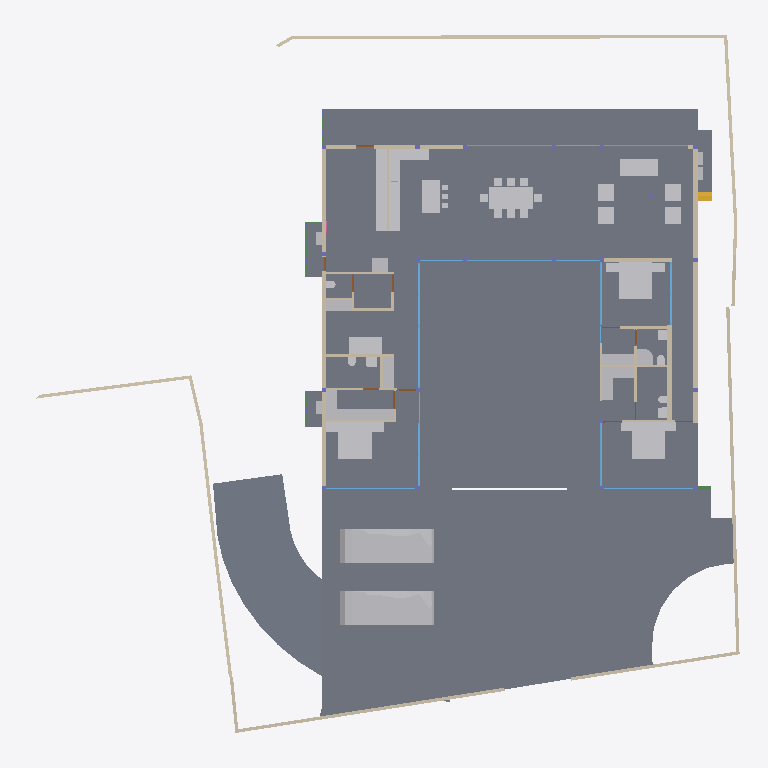
Plan cut of the same IFC building model at storey 'GROUND ' (level 0.00 m, cut at 1.40 m), seen from above with north up, elements coloured by IFC class: 48 other elements (light grey), 40 walls (beige), 18 windows (light blue), 17 slabs (grey), 7 doors (brown), 2 beams (green), 1 stair flight (yellow). Cut surfaces are drawn darker.
Extent 39.1 m × 38.4 m × 9.0 m (x, y, z). Storeys (5): CELLAR at -2.55 m; GROUND  at 0.00 m; GROUND FLOOR at 0.45 m; GF Lintel at 3.15 m; FIRST FLOOR at 3.65 m. Elements (480): 127 IfcColumn, 121 IfcBeam, 59 IfcWall, 38 IfcWindow, 32 IfcSlab, 24 IfcFurniture, 16 IfcDoor, 16 IfcSanitaryTerminal, 13 IfcFurnishingElement, 10 IfcCovering, 8 IfcUnitaryEquipment, 4 IfcStairFlight.

HEADER;
FILE_DESCRIPTION(('ViewDefinition [CoordinationView]'),'2;1');
FILE_NAME('Manilal.ifc','2025-02-11T22:42:15+05:30',(),(),'IfcOpenShell 0.8.0','Bonsai 0.8.0','');
FILE_SCHEMA(('IFC4X3'));
ENDSEC;
DATA;
#1480=IFCPROJECT('2TuuvCHJz54PsFPcraEbH$',$,'My Project',$,$,$,$,(#3,#128),#1481);
#3305=IFCSITE('0lpfVeOW52QfroqLYyHNY2',$,'My Site',$,$,#26,$,$,$,$,$,$,$,$);
#22021=IFCSITE('3bEIgyqTrDuwi1cEDDCOva',$,'Site',$,$,#223414,#22354,$,$,$,$,$,$,$);
#3313=IFCBUILDING('0MzaWOaS178x5FMqOflU3C',$,'My Building',$,$,#25,$,$,$,$,$,$);
#2081=IFCBUILDINGSTOREY('09kFoqoxrCvB1_fcEsMZsQ',$,'GROUND FLOOR',$,$,#217,$,$,$,$);
#2986=IFCBUILDINGSTOREY('0zoFHJ9PnFW80M$mIVDQW3',$,'CELLAR',$,$,#14477,$,$,$,$);
#17145=IFCBUILDINGSTOREY('0MckaoTknA3edZMUNhTyAK',$,'FIRST FLOOR',$,$,#17254,$,$,$,$);
#20035=IFCBUILDINGSTOREY('3LpnsPikv4mRTBpfC3WQtx',$,'GROUND ',$,$,#20051,$,$,$,$);
#23582=IFCBUILDINGSTOREY('0DtUgpQ1b6nBmkLmvc_ehu',$,'GF Lintel',$,$,#23767,$,$,$,$);
#2047=IFCSLAB('0o4IYvr$r5a9xXip1qf77x',$,'Slab',$,$,#57250,#2052,$,$);
#20004=IFCSLAB('2GmqP$Wiz2HBtZ3_3kNDpG',$,'Slab',$,$,#20401,#20015,$,$);
#19980=IFCSLAB('0gBflP6QrCERrajZS4Jcb5',$,'Slab',$,$,#244961,#19995,$,$);
#29284=IFCSLAB('3iSMNRhjn6RxAf9MsQotHf',$,'Slab',$,$,#235074,#29295,$,$);
#58147=IFCVEHICLE('2iiwfLdIv6T90_RV$NVTaP',$,'Vehicle',$,$,#58943,#58160,$,$);
#363464=IFCVEHICLE('3niOYHlMXAmArMi6E7T5Sk',$,'Vehicle',$,$,#363562,#363477,$,$);
#363538=IFCSLAB('0rfp_Ohov2qeqT3_TxdHEi',$,'Slab',$,$,#363567,#363547,$,$);
#363504=IFCSLAB('0r6Ht4Hfz9hfKU4rzPm32Z',$,'Slab',$,$,#363537,#363513,$,$);
#7058=IFCFURNITURE('29pE85kkP97uASnGdXI9bH',$,'Furniture',$,$,#95312,#7090,$,$);
#229124=IFCWALL('3MfSYaOiTA4AjSKpPvRhyi',$,'Wall',$,$,#235129,#229135,$,$);
#12030=IFCFURNITURE('3B8s7E7fjDlO_NqnYQjYof',$,'Furniture',$,$,#33408,#12043,$,$);
#11846=IFCFURNITURE('39rrc9a3PCpOjz$eiTdf$W',$,'Furniture',$,$,#243876,#11878,$,$);
#11957=IFCFURNITURE('2J33rbez11iRfVrYceM8DY',$,'Furniture',$,$,#305743,#11970,$,$);
#28561=IFCFURNISHINGELEMENT('2h8RQgk$j4rAz9D7Dsxu8o',$,'FurnishingElement',$,$,#82064,#28574,$);
#25887=IFCWALL('3DOK2PUDn3QwM2HLeZR6QD',$,'Wall',$,$,#229890,#25894,$,$);
#28507=IFCFURNISHINGELEMENT('2qQryOTgj219SMJ7P_uMmY',$,'FurnishingElement',$,$,#78241,#28539,$);
#363781=IFCSLAB('3akcNtqwn0Hexo08k_ypkq',$,'Slab',$,$,#371984,#363802,$,$);
#362573=IFCSLAB('1kNiYiJ25CpB2FM_apFwUL',$,'Slab',$,$,#363002,#362594,$,$);
#7098=IFCFURNITURE('3MXk8gWif1ohE$RfY6DOqq',$,'Furniture',$,$,#95307,#7130,$,$);
#44057=IFCWALL('1nWrLatmX5UucIWFwHwqn7',$,'Wall',$,$,#243466,#44077,$,$);
#244456=IFCFURNISHINGELEMENT('1V34mhiDv5wggbUM6jRsQC',$,'FurnishingElement',$,$,#244865,#244484,$);
#26216=IFCWALL('0OsEPs_bHDiuVXt9yc07Ua',$,'Wall',$,$,#229691,#26227,$,$);
#26337=IFCWALL('0dMaumaK11Re$pxoZyVSQ9',$,'Wall',$,$,#27501,#26348,$,$);
#229971=IFCWALL('2oOsi6buvCeB4sZT1ijFA2',$,'Wall',$,$,#230065,#229982,$,$);
#230171=IFCWALL('1HPS5ge59FQA3Ucv4$dmpm',$,'Wall',$,$,#230227,#230182,$,$);
#35319=IFCWALL('2ecVpX7frBE9HnXe73i5Ta',$,'Wall',$,$,#243891,#35339,$,$);
#27353=IFCWALL('2Y2Bm57Cb8Exxz7st0aRUc',$,'Wall',$,$,#214921,#27364,$,$);
#172760=IFCWALL('2sYuhccprBsBolIfSKHX1A',$,'Wall',$,$,#243901,#172780,$,$);
#372609=IFCSLAB('2EaTsox1TA598PptPSl07x',$,'Slab',$,$,#373867,#372630,$,$);
#37612=IFCWALL('2oouJeu9XF0PkUjeEvxQOm',$,'Wall',$,$,#265996,#37632,$,$);
#19509=IFCFURNISHINGELEMENT('1wEKKIVzjDLeDjVjJGXiki',$,'FurnishingElement',$,$,#77663,#19541,$);
#27060=IFCWALL('10l$0x7lzBbBMMGF1qxI0s',$,'Wall',$,$,#27511,#27071,$,$);
#26619=IFCWALL('0FMxrmeoPF7x0oR7G9$aVh',$,'Wall',$,$,#27506,#26630,$,$);
#36042=IFCWALL('2FDZc$1Z57bgSDQnhsHhc1',$,'Wall',$,$,#380618,#36062,$,$);
#1342=IFCWALL('1zYAwAgZ94A9q2Xf$lP7Cn',$,'Wall',$,$,#266006,#1343,$,$);
#244216=IFCFURNISHINGELEMENT('00Az5HSvTD0P5GcMegosgj',$,'FurnishingElement',$,$,#312092,#244244,$);
#266876=IFCFURNISHINGELEMENT('1EaqRQINj92O5_luxyduwz',$,'FurnishingElement',$,$,#312097,#266904,$);
#267470=IFCFURNISHINGELEMENT('1ufA2ANE52JhTB4cHcvKQc',$,'FurnishingElement',$,$,#267555,#267498,$);
#244541=IFCFURNISHINGELEMENT('2JwwUQmCv2Ae2QjMfamPsc',$,'FurnishingElement',$,$,#265956,#244569,$);
#51086=IFCFURNISHINGELEMENT('3uoL8FwKT6Z8Ik__ag8r_T',$,'FurnishingElement',$,$,#77678,#51163,$);
#97245=IFCFURNITURE('12HNCs16rDfwTzmyXQzSEm',$,'Furniture',$,$,#97445,#97258,$,$);
#267570=IFCFURNISHINGELEMENT('0xsfNp7ez56h_anoL1l3n4',$,'FurnishingElement',$,$,#267655,#267598,$);
#130539=IFCWALL('1N0zesiAv8s9$ZcdzUGklQ',$,'Wall',$,$,#244896,#130559,$,$);
#7138=IFCFURNITURE('07u5w712j3mw4b0aBksq9x',$,'Furniture',$,$,#95297,#7170,$,$);
#7183=IFCFURNITURE('0I7Hp4EB58Eh801L1SZ2MY',$,'Furniture',$,$,#95287,#7196,$,$);
#7204=IFCFURNITURE('0w5hTHOp59R8PIefbPbOxu',$,'Furniture',$,$,#95302,#7217,$,$);
#7230=IFCFURNITURE('257RdHH05EBOcTJGwoEUlD',$,'Furniture',$,$,#95292,#7243,$,$);
#97271=IFCFURNITURE('264iryIv5DPeHKPV4n8Efc',$,'Furniture',$,$,#97450,#97284,$,$);
#7853=IFCWALL('27UD4TXAD7ihl0Wy7NK4TU',$,'Wall',$,$,#243076,#7873,$,$);
#243937=IFCFURNISHINGELEMENT('22ostW9dn5YRaUv0oF7Eif',$,'FurnishingElement',$,$,#312074,#243970,$);
#312328=IFCSANITARYTERMINAL('2ApYGb9E92GxsnAmMhtfWI',$,'SanitaryTerminal',$,$,#312397,#312360,$,$);
#46178=IFCELECTRICAPPLIANCE('1eEaYeX5DEbxuBNwn_MOC2',$,'ElectricAppliance','655L LG Double Door',$,#188233,#46210,$,$);
#1256=IFCWALL('3lCTnZM_XFn9QCb3frIzB4',$,'Wall',$,$,#267272,#1262,$,$);
#52721=IFCWALL('3HoUgi9751ffyJn8Tt97uA',$,'Wall',$,$,#266381,#52741,$,$);
#26770=IFCWALL('27WVA19Qv4efvQm6cWiqsn',$,'Wall',$,$,#229922,#26781,$,$);
#46025=IFCWALL('3_n5vNidv469mEa41_hn3r',$,'Wall',$,$,#77926,#46045,$,$);
#26134=IFCWALL('3i_YpJFe9529T2L9L4$CKB',$,'Wall',$,$,#27496,#26145,$,$);
#1526=IFCWALL('1CCeDmF7D6CgViS7R2QfSU',$,'Wall',$,$,#305660,#1527,$,$);
#27098=IFCWALL('2qQNxnpy98iB6JMyhLi2FK',$,'Wall',$,$,#27516,#27109,$,$);
#46383=IFCELECTRICAPPLIANCE('2_D_HDgNP7hhO3sllSgE08',$,'ElectricAppliance.001',$,$,#77601,#46415,$,$);
#7785=IFCWALL('3alb8PmNnBWRaq9wE7XFnt',$,'Wall',$,$,#244425,#7805,$,$);
#1178=IFCWALL('3AfEJ0oVbCRebTpYg3hat2',$,'Wall',$,$,#264970,#1184,$,$);
#1112=IFCWALL('0ZJZVj_BPB0RhymVqZDjrB',$,'Wall',$,$,#188248,#1118,$,$);
#233390=IFCSLAB('2f2jkuEQ95deHHcp0LeZsL',$,'Slab',$,$,#235104,#233415,$,$);
#233357=IFCSLAB('06iRZLKKfCP8faLo55KHRz',$,'Slab',$,$,#235099,#233382,$,$);
#233423=IFCSLAB('2iz_Ym1n1ESAR1rowyjd_I',$,'Slab',$,$,#235109,#233448,$,$);
#233456=IFCSLAB('3aaRRI8RTD_hmdhlW5RoWg',$,'Slab',$,$,#235114,#233481,$,$);
#2037=IFCWALL('2UVtoYL$14dgND2FpfCTNX',$,'Wall',$,$,#312112,#2042,$,$);
#25622=IFCWINDOW('03HgKoXUP97huBY23s7FSC',$,'Window',$,$,#243921,#102990,$,2.79999995231628,3.45000004768372,$,.DOUBLE_PANEL_VERTICAL.,$);
#25457=IFCWINDOW('0wGf7PLdj6Se1mi8Sh7afr',$,'Window',$,$,#243926,#103753,$,2.79999995231628,3.45000004768372,$,$,$);
#42904=IFCWINDOW('0yG0aNsF5CdOTl1YRaiwT0',$,'Window',$,$,#266021,#109941,$,2.79999995231628,4.0,$,$,$);
#42784=IFCWINDOW('1X8uCygFf1TRSEXVdpbnd0',$,'Window',$,$,#266026,#110183,$,2.79999995231628,3.0,$,$,$);
#173453=IFCWINDOW('3TfmPwo9v7g8rl7yTI8PR0',$,'Window',$,$,#175526,#173471,$,2.79999995231628,3.45000004768372,$,$,$);
#362609=IFCSTAIRFLIGHT('2YQn9a$XPAR8PX6QXu0TXq',$,'StairFlight',$,$,#364910,#362641,$,16,15,0.206249997019768,0.25,.STRAIGHT.);
#45867=IFCWINDOW('2ITQQA3UX1gg8I8niCWSY4',$,'Window',$,$,#266016,#110146,$,2.79999995231628,4.5,$,$,$);
#12056=IFCFURNITURE('1Tx$doZ9b7ixhiQ_gbtQd4',$,'Furniture',$,$,#33413,#12069,$,$);
#12082=IFCFURNITURE('1ijuMDyij9H8QL3CN8GtC4',$,'Furniture',$,$,#33418,#12095,$,$);
#55311=IFCWALL('1sNrPq82f1qvmjg1j5M$n3',$,'Wall',$,$,#187866,#55331,$,$);
#11886=IFCFURNITURE('08t00vVFn2_PNEL0nmpi4V',$,'Furniture',$,$,#243881,#11918,$,$);
#11931=IFCFURNITURE('2JL5EreVn6NOEYfo807d0n',$,'Furniture',$,$,#243886,#11944,$,$);
#172953=IFCWALL('10Zee4wjDEAOWhtzJFWp8Q',$,'Wall',$,$,#265543,#172973,$,$);
#233175=IFCSLAB('0VBI372_j7QfV8K77ZXc2j',$,'Slab',$,$,#235079,#233196,$,$);
#233258=IFCSLAB('2WAIJ5xUDCB8vhErrinr6d',$,'Slab',$,$,#235084,#233283,$,$);
#233291=IFCSLAB('3mCoSy7r190wdzvyYb56iW',$,'Slab',$,$,#235089,#233316,$,$);
#233324=IFCSLAB('2BlEnr04f3vANw00E8t1T3',$,'Slab',$,$,#235094,#233349,$,$);
#1283=IFCWALL('3TMKTJOXP4kO7RGlBcguQ3',$,'Wall',$,$,#265003,#1289,$,$);
#12946=IFCSANITARYTERMINAL('237pQbKSj1tg5CbkfQmNl1',$,'SanitaryTerminal',$,$,#36973,#12959,$,$);
#234091=IFCWALL('1iQ5aVFUf7quip2Xs5OAmT',$,'Wall',$,$,#234172,#234102,$,$);
#93655=IFCWALL('3ehB$V3hTFvf8xZdTKhW01',$,'Wall',$,$,#244195,#93675,$,$);
#7689=IFCWALL('0dxWKeo9r0A8LiqkBJOP0c',$,'Wall',$,$,#243896,#7709,$,$);
#11978=IFCFURNITURE('2GNkki_F53svXIRizzljEt',$,'Furniture',$,$,#305733,#265156,$,$);
#265169=IFCFURNITURE('2hfsZI7BX1G95tXka9KQ4c',$,'Furniture',$,$,#305738,#265182,$,$);
#62783=IFCSANITARYTERMINAL('1W6hE1Q9HFq9QjSPyMj_lH',$,'SanitaryTerminal',$,$,#173432,#62796,$,$);
#67609=IFCWALL('1b9bPzqb104AcHTtLpy63V',$,'Wall',$,$,#267456,#67629,$,$);
#12849=IFCSANITARYTERMINAL('1ztpUHwNv1MuVJRLc_toj6',$,'SanitaryTerminal',$,$,#173427,#12881,$,$);
#23385=IFCWINDOW('3liBQwp293KPogKKZ10Jtg',$,'Window',$,$,#265446,#43696,$,2.79999995231628,4.92999982833862,$,.SINGLE_PANEL.,$);
#265447=IFCWINDOW('11VC8UY6nBiuqgLWYbOviy',$,'Window',$,$,#266036,#265465,$,2.79999995231628,4.92999982833862,$,.SINGLE_PANEL.,$);
#363755=IFCUNITARYEQUIPMENT('0JDCkdxmj3oxTz_uQQEVKT',$,'UnitaryEquipment',$,$,#363819,#363768,$,$);
#363825=IFCUNITARYEQUIPMENT('1l2_NE3CfAwPy$FvFCS4A5',$,'UnitaryEquipment',$,$,#381178,#363838,$,$);
#12769=IFCSANITARYTERMINAL('2vdxbHG$XBkAinHNSDuSLM',$,'SanitaryTerminal',$,$,#312392,#12801,$,$);
#12920=IFCSANITARYTERMINAL('0kpsmz29D8juUyM19Wtlly',$,'SanitaryTerminal',$,$,#36963,#12933,$,$);
#363956=IFCUNITARYEQUIPMENT('2jk8msV5n85QmwykNSoutP',$,'UnitaryEquipment',$,$,#364920,#363969,$,$);
#363982=IFCUNITARYEQUIPMENT('2IoLUD56D97gPVX_sl2ctQ',$,'UnitaryEquipment',$,$,#364925,#363995,$,$);
#12998=IFCSANITARYTERMINAL('1pCYUjjaX5yvTggnnvT9WB',$,'SanitaryTerminal',$,$,#267881,#13011,$,$);
#28808=IFCWALL('3m8X89_nHEBQ3A$cO0dW30',$,'Wall',$,$,#312049,#28828,$,$);
#62762=IFCSANITARYTERMINAL('2DTr6V3Ov5BOyCO61nsVCy',$,'SanitaryTerminal',$,$,#173422,#62775,$,$);
#28303=IFCWALL('27XUrfdFf8NB4WaAp9CQAl',$,'Wall',$,$,#235124,#28314,$,$);
#57309=IFCBEAM('3xcDMG0aj9Xgc56BcdooE6',$,'Beam',$,$,#243525,#57320,$,$);
#80186=IFCWALL('3kDpYh0M9DMQCp3tr5pnbc',$,'Wall',$,$,#267235,#80206,$,$);
#92043=IFCWALL('26W5zP1XL16gp3Jaiy1mDL',$,'Wall',$,$,#266735,#92063,$,$);
#150204=IFCWINDOW('2rSMA4AuH6FeN4rb0KSroB',$,'Window',$,$,#244976,#150354,$,2.79999995231628,2.40050005912781,$,.SINGLE_PANEL.,$);
#176076=IFCWINDOW('2ZtwOiAmvEueKbdoo64HrK',$,'Window',$,$,#267144,#176089,$,2.79999995231628,2.40050005912781,$,.SINGLE_PANEL.,$);
#149274=IFCWINDOW('30_aGhIs59sBUX7Za7xGJZ',$,'Window.022',$,$,#244986,#149292,$,2.79999995231628,2.32599997520447,$,.DOUBLE_PANEL_VERTICAL.,$);
#150381=IFCWINDOW('0RDdtohGb3wPXN7Q65V5l1',$,'Window',$,$,#244981,#150394,$,2.79999995231628,2.40050005912781,$,.SINGLE_PANEL.,$);
#175745=IFCWINDOW('3z5JKHZ41FdxrSJllwuMgx',$,'Window',$,$,#267154,#175763,$,2.79999995231628,4.82399988174438,$,.TRIPLE_PANEL_VERTICAL.,$);
#41613=IFCWINDOW('3V21HLULz4rhhoikKYxwTW',$,'Window.022',$,$,#244991,#148935,$,2.79999995231628,2.32599997520447,$,.DOUBLE_PANEL_VERTICAL.,$);
#130039=IFCWINDOW('2d4nEuDYnCKAVj7s5RlWM7',$,'Window',$,$,#267149,#175723,$,2.79999995231628,4.82399988174438,$,.TRIPLE_PANEL_VERTICAL.,$);
#175844=IFCWINDOW('3FEUGUF8n8vfgPx6dMRP2G',$,'Window',$,$,#267159,#175862,$,2.79999995231628,4.82399988174438,$,.TRIPLE_PANEL_VERTICAL.,$);
#175889=IFCWINDOW('3QDjposrH1gvpn64wXKX9b',$,'Window',$,$,#267164,#175907,$,2.79999995231628,4.82399988174438,$,.TRIPLE_PANEL_VERTICAL.,$);
#367103=IFCBEAM('14TbmUcj9DRf2HsvYFSdxG',$,'Beam',$,$,#372134,#367114,$,$);
#55626=IFCWALL('2M7j5Ecbb0FxD1NCjCSrSn',$,'Wall',$,$,#187838,#55646,$,$);
#46798=IFCSANITARYTERMINAL('2GXUvxEaXCWPRwV2Ul$xoQ',$,'SanitaryTerminal',$,$,#77698,#46830,$,$);
#13063=IFCDOOR('0zdLHzGyzB9xc26dwbo5Rk',$,'Door',$,$,#265023,#33226,$,2.09999990463257,1.0,$,$,$);
#62644=IFCDOOR('3SI9hJAXHEiPx9UkAJytVq',$,'Door',$,$,#244850,#62675,$,2.09999990463257,1.0,$,$,$);
#67076=IFCDOOR('3tEFG6Om12k9izFOR1Pomu',$,'Door',$,$,#188223,#82092,$,2.09999990463257,1.0,$,$,$);
#93153=IFCDOOR('06ge_TnPfF$uRFBA_bihvC',$,'Door',$,$,#267189,#93166,$,2.09999990463257,1.0,$,$,$);
#28649=IFCDOOR('2d$ZxQumn8_uDNm0m9BynD',$,'Door',$,$,#326767,#322704,$,2.09999990463257,1.0,$,.SINGLE_SWING_RIGHT.,$);
#161083=IFCWINDOW('2k5$amL6T5n9LIViJ99Afa',$,'Window',$,$,#266031,#161115,$,2.79999995231628,1.7150000333786,$,.SINGLE_PANEL.,$);
#9266=IFCDOOR('1fHcRD3tPBXx_I1OGpIv8g',$,'Door',$,$,#326772,#9298,$,2.09999990463257,0.899999976158142,$,$,$);
#9420=IFCDOOR('1jFLLXAPn74Oh3txGE4u0f',$,'Door',$,$,#267437,#33256,$,2.09999990463257,0.899999976158142,$,$,$);
#52485=IFCFURNITURE('0guZkadiz0OwyOeGSZLfhz',$,'Furniture',$,$,#77683,#52517,$,$);
#52530=IFCFURNITURE('2qERYFVbjE8heXT0hbYYbq',$,'Furniture',$,$,#77688,#52543,$,$);
#52556=IFCFURNITURE('2WZ1GXNmbA$Pg9ltCxwhMt',$,'Furniture',$,$,#77693,#52569,$,$);
ENDSEC;
